Run: headless pygame with SDL's dummy video driver; simulated clock (each Clock.tick advances the game by its frame time, no real sleeping); random seed 0; keys injected as events and as key.get_pressed() state; no mouse input.
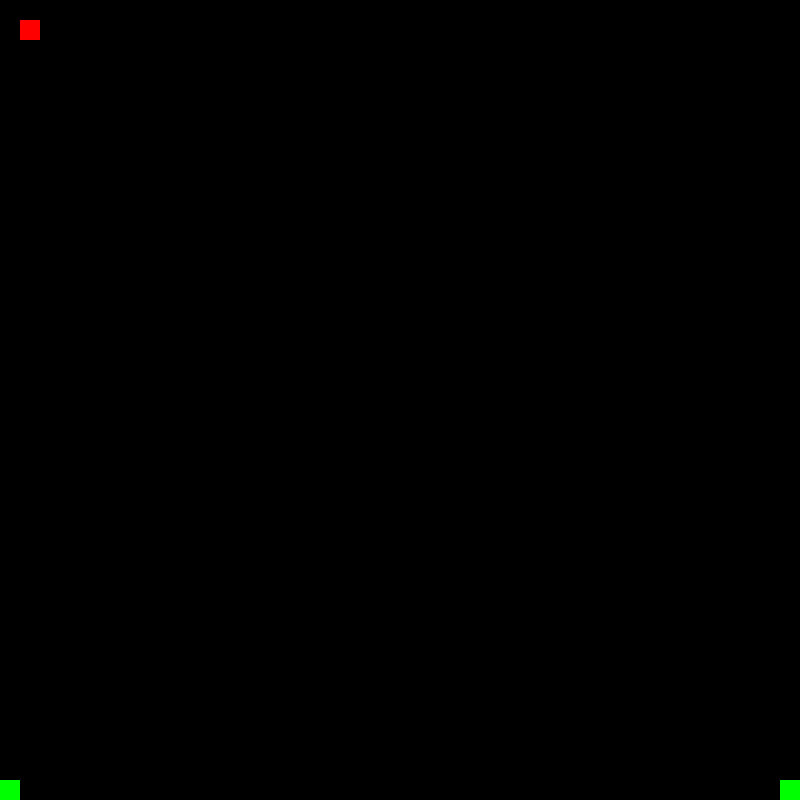
Frame 1 of 4 · flips 1–60 · no input
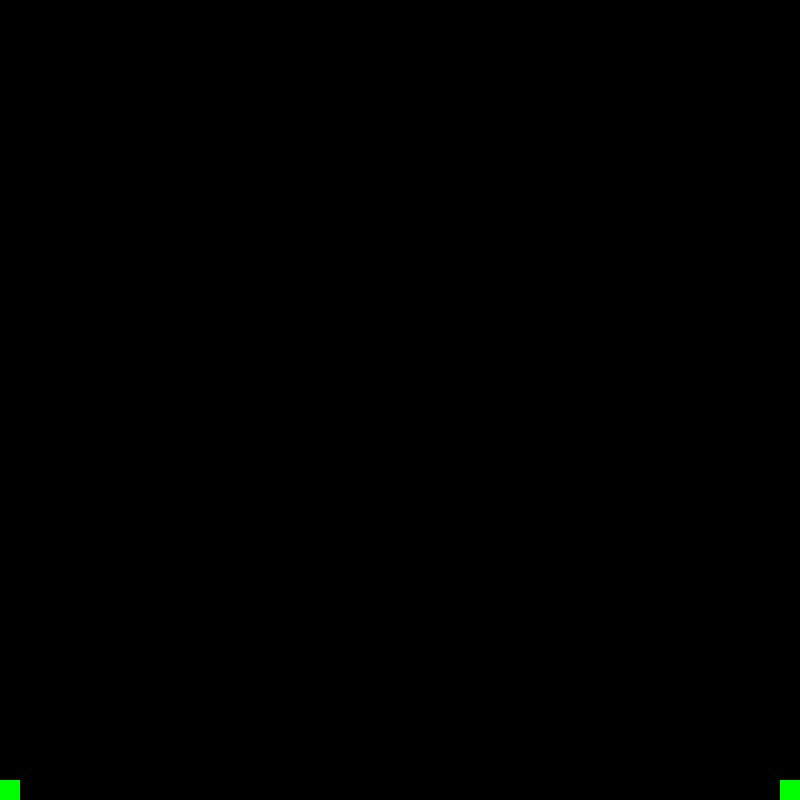
Frame 2 of 4 · flips 61–180 · tapped SPACE, RETURN · held RIGHT (→), D
Frame 3 of 4 · flips 181–300 · held DOWN (↓), S · screen unchanged from frame 2, image omitted
Frame 4 of 4 · flips 301–420 · held LEFT (←), A, UP (↑), W · screen unchanged from frame 3, image omitted

The pygame program that drew these frames:

import random
import pygame
import sys
#plswork

pygame.init()

screen_width = 800
screen_height = 800

screen = pygame.display.set_mode((screen_width, screen_height))

# -- game init area --

class SnakeHead:

    x = screen_width/2
    y = screen_height/2
    speed_x = 20
    speed_y = 20
    size = 20

    first_body = None

    def __init__(self, x_position, y_position, key_up, key_down, key_left, key_right):
        self.x = x_position
        self.y = y_position
        self.key_up = key_up
        self.key_down = key_down
        self.key_left = key_left
        self.key_right = key_right

    def draw(self):
        pygame.draw.rect(screen, (255, 0, 0), (self.x, self.y, self.size, self.size))

        if self.first_body is not None:
            self.first_body.draw()

    def tick(self, keys):
        if keys[self.key_up]:
            self.y -= self.speed_y
        elif keys[self.key_down]:
            self.y += self.speed_y
        elif keys[self.key_left]:
            self.x -= self.speed_x
        elif keys[self.key_right]:
            self.x += self.speed_x


    def eating(self, Food):
        return self.x + self.size >= Food.x and \
                   self.x <= Food.x + Food.size and \
                   self.y + self.size >= Food.y and \
                   self.y <= Food.y + Food.size

    def collides_with_self(self, SnakeBody):
        return self.x + self.size >= SnakeBody.x and \
                   self.x <= SnakeBody.x + SnakeBody.size and \
                   self.y + self.size >= SnakeBody.y and \
                   self.y <= SnakeBody.y + SnakeBody.size

    def add_snake_part(self):
        if self.first_body is None:
            self.first_body = SnakeBody(random.choice([0, screen_width-self.size]),
                                                                               random.choice([0, screen_height-self.size]))
        else:
            self.first_body.add_snake_part()
    
class SnakeBody:

    # Erik hat gemeint, dass für meine Idee für den Körper am besten als Linked List umgesetzt werden kann

    speed_x = 20
    speed_y = 20
    size = 20
    initial_length = 3

    next_body = None

    def __init__(self, x, y):
        self.x = x
        self.y = y
        self.next = None

    def draw(self):
        pygame.draw.rect(screen, (0, 255, 0), (self.x, self.y, self.size, self.size))

        if self.next_body is not None:
            self.next_body.draw()

    def add_snake_part(self):
        if self.next_body is None:
            self.next_body = SnakeBody(random.choice([0, screen_width-self.size]),
                                       random.choice([0, screen_height-self.size]))
        else:
            self.next_body.add_snake_part()

class Food:
    size_x = 20
    size_y = 20

    x = random.choice([0, screen_width-size_x])
    y = random.choice([0, screen_height-size_y])

    def draw(self):
        pygame.draw.rect(screen, (255, 255, 255), (self.x, self.y, self.size, self.size))

# -- end game init area --

head = SnakeHead(SnakeHead.speed_x, SnakeHead.speed_y, pygame.K_w, pygame.K_s, pygame.K_a, pygame.K_d)
head.add_snake_part()
head.add_snake_part()
head.add_snake_part()

# -- game tick --
running = True
while running:
    for event in pygame.event.get():
        if event.type == pygame.QUIT:
            running = False
    screen.fill((0, 0, 0))

    head.draw()
    
    keys = pygame.key.get_pressed()

    head.tick(keys)


 # -- end game tick --

    pygame.display.flip()
    pygame.time.Clock().tick(30)

pygame.quit()
sys.exit()
